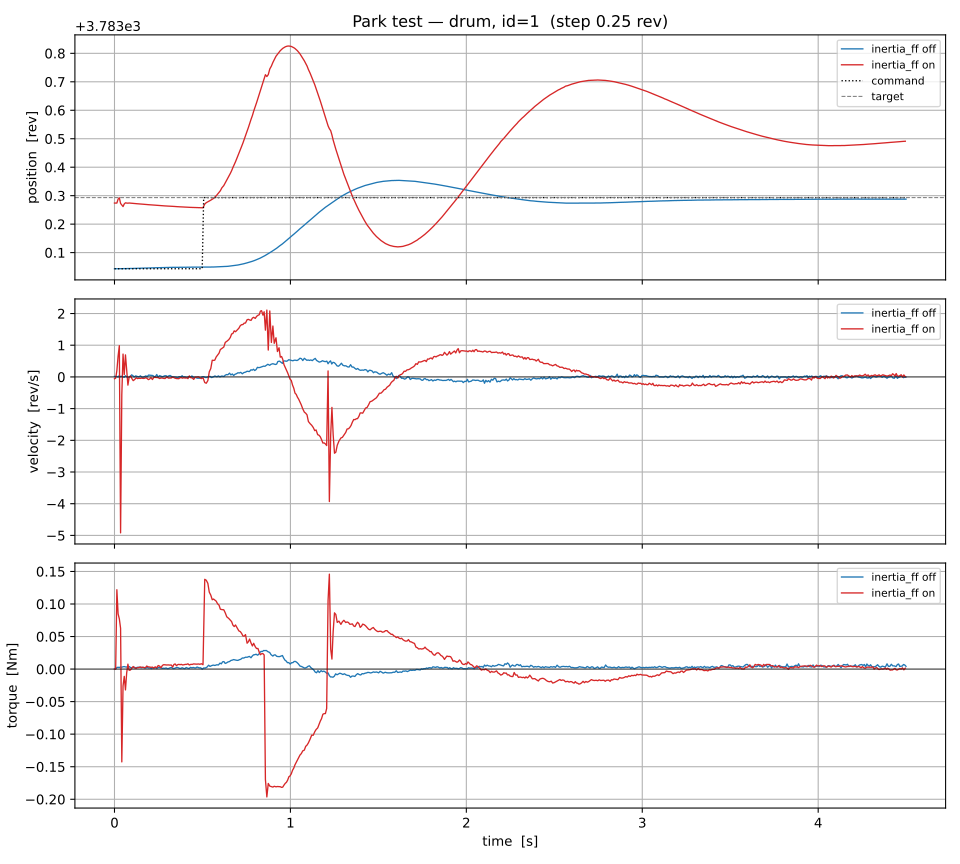

Source data for this figure (header and first rows):
t, cmd, pos, vel, torque, condition
3.7497375160455704e-07, 3783, 3783, 0.01708, 0.0, inertia_ff off
0.006847, 3783, 3783, 0.01544, 0.0, inertia_ff off
0.01322, 3783, 3783, 0.01672, 0.002445, inertia_ff off
0.02023, 3783, 3783, -0.005056, 0.002746, inertia_ff off
0.02737, 3783, 3783, 0.04267, 0.002442, inertia_ff off
0.03437, 3783, 3783, 0.00433, 0.003129, inertia_ff off
0.04142, 3783, 3783, 0.02416, 0.002826, inertia_ff off
0.04837, 3783, 3783, 0.001894, 0.003512, inertia_ff off
0.05529, 3783, 3783, -0.01195, 0.003814, inertia_ff off
0.06243, 3783, 3783, 0.03625, 0.003293, inertia_ff off
0.06947, 3783, 3783, 0.007473, 0.003126, inertia_ff off
0.07638, 3783, 3783, -0.03004, 0.003594, inertia_ff off
0.08345, 3783, 3783, -0.001665, 0.003894, inertia_ff off
0.09038, 3783, 3783, 0.01688, 0.002438, inertia_ff off
0.0973, 3783, 3783, 0.06489, 0.002051, inertia_ff off
0.1043, 3783, 3783, 0.04154, 0.002139, inertia_ff off
0.1117, 3783, 3783, -0.002419, 0.002822, inertia_ff off
0.1206, 3783, 3783, 0.03373, 0.001752, inertia_ff off
0.1286, 3783, 3783, 0.01545, 0.002618, inertia_ff off
0.1388, 3783, 3783, 0.001429, 0.002819, inertia_ff off
0.1474, 3783, 3783, 0.03371, 0.002429, inertia_ff off
0.1548, 3783, 3783, -0.002424, 0.001942, inertia_ff off
0.1624, 3783, 3783, -0.01284, 0.002816, inertia_ff off
0.1703, 3783, 3783, 0.01067, 0.001657, inertia_ff off
0.1784, 3783, 3783, 0.03355, 0.001746, inertia_ff off
0.1859, 3783, 3783, 0.006677, 0.002423, inertia_ff off
0.1937, 3783, 3783, 0.05879, 0.001668, inertia_ff off
0.2018, 3783, 3783, 0.05293, 0.001742, inertia_ff off
0.2107, 3783, 3783, 0.04377, 0.0006749, inertia_ff off
0.2182, 3783, 3783, 0.04378, 0.002242, inertia_ff off
0.2262, 3783, 3783, 0.0054, 0.002132, inertia_ff off
0.2334, 3783, 3783, 0.01845, 0.002019, inertia_ff off
0.2404, 3783, 3783, 0.07572, 0.0007861, inertia_ff off
0.2477, 3783, 3783, -0.008406, 0.002471, inertia_ff off
0.2564, 3783, 3783, 0.04181, 0.002129, inertia_ff off
0.2643, 3783, 3783, 0.02133, 0.001928, inertia_ff off
0.2723, 3783, 3783, 0.005179, 0.001064, inertia_ff off
0.2793, 3783, 3783, 0.02086, 0.001338, inertia_ff off
0.2864, 3783, 3783, 0.03734, 0.001094, inertia_ff off
0.2934, 3783, 3783, 0.03793, 0.00173, inertia_ff off
0.3008, 3783, 3783, 0.006216, 0.0006956, inertia_ff off
0.3082, 3783, 3783, 0.0329, 0.0009385, inertia_ff off
0.316, 3783, 3783, 0.0469, 0.001978, inertia_ff off
0.3255, 3783, 3783, 0.01093, 0.002249, inertia_ff off
0.3334, 3783, 3783, -0.0001463, 0.0007917, inertia_ff off
0.3419, 3783, 3783, -0.002232, 0.001061, inertia_ff off
0.3504, 3783, 3783, -0.01034, 0.002122, inertia_ff off
0.3587, 3783, 3783, -0.02559, 0.002517, inertia_ff off
0.3678, 3783, 3783, 0.007861, 0.001327, inertia_ff off
0.3767, 3783, 3783, -0.0003912, 0.0009297, inertia_ff off
0.3845, 3783, 3783, 0.0376, 0.002116, inertia_ff off
0.392, 3783, 3783, -0.008937, 0.00119, inertia_ff off
0.4002, 3783, 3783, 0.003249, 0.0006592, inertia_ff off
0.4076, 3783, 3783, -0.0204, 0.002381, inertia_ff off
0.4151, 3783, 3783, -0.008492, 0.001456, inertia_ff off
0.424, 3783, 3783, 0.004298, 0.000794, inertia_ff off
0.4319, 3783, 3783, -0.004619, 0.002647, inertia_ff off
0.4403, 3783, 3783, 0.0306, 0.001853, inertia_ff off
0.4474, 3783, 3783, -0.0101, 0.002515, inertia_ff off
0.4547, 3783, 3783, -0.01562, 0.001853, inertia_ff off
... 1,081 more rows
